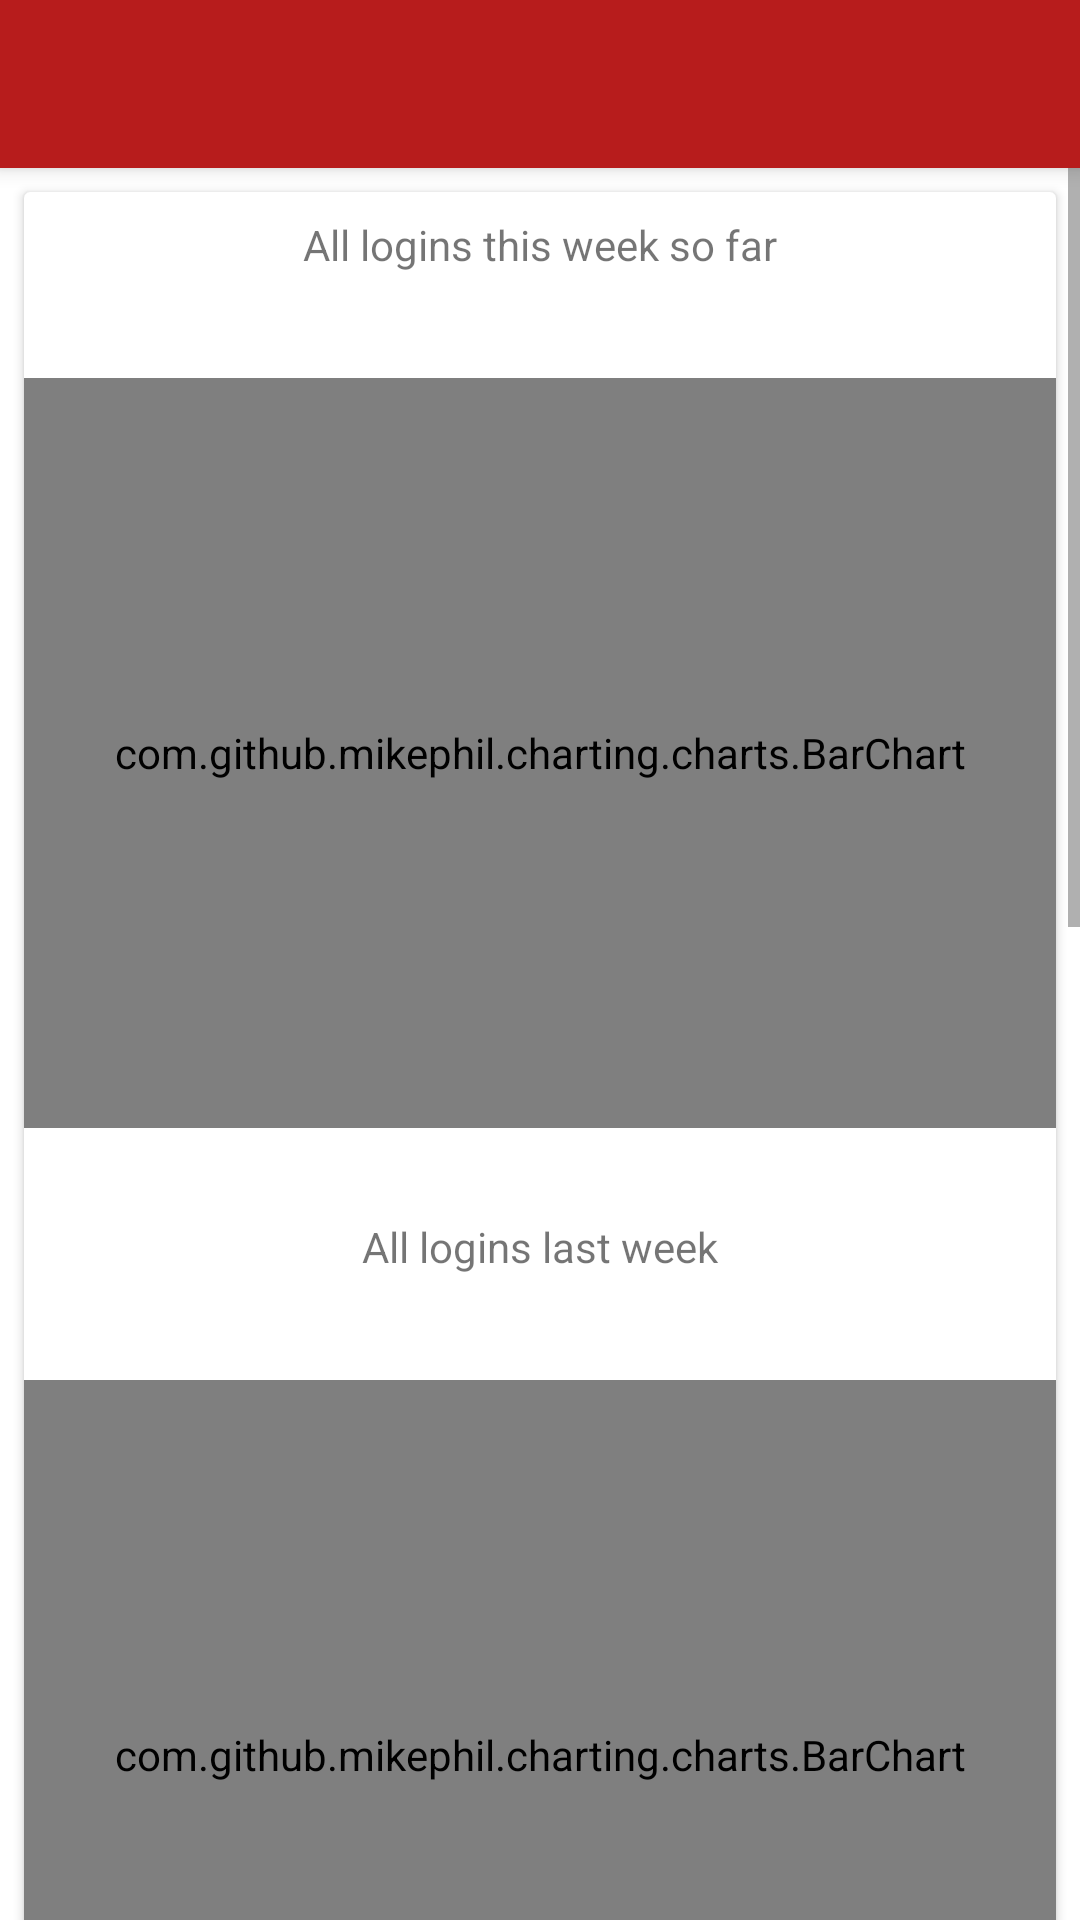

This screen was rendered from an Android layout file. Write that file and the resources it references.
<!-- AndroidManifest.xml: application theme AppTheme -->
<!-- res/layout/activity_statistics.xml -->
<?xml version="1.0" encoding="utf-8"?>
<androidx.constraintlayout.widget.ConstraintLayout xmlns:android="http://schemas.android.com/apk/res/android"
    xmlns:app="http://schemas.android.com/apk/res-auto"
    xmlns:tools="http://schemas.android.com/tools"
    android:layout_width="match_parent"
    android:layout_height="match_parent"
    tools:context=".StatisticsActivity">

    <include
        android:id="@+id/statisticsToolbar"
        layout="@layout/toolbar" />

    <ScrollView
        android:layout_width="0dp"
        android:layout_height="0dp"
        app:layout_constraintBottom_toBottomOf="parent"
        app:layout_constraintEnd_toEndOf="parent"
        app:layout_constraintStart_toStartOf="parent"
        app:layout_constraintTop_toBottomOf="@+id/statisticsToolbar">

        <androidx.constraintlayout.widget.ConstraintLayout
            android:layout_width="match_parent"
            android:layout_height="wrap_content">

            <androidx.cardview.widget.CardView
                android:id="@+id/cardViewAbout"
                android:layout_width="0dp"
                android:layout_height="wrap_content"
                android:layout_marginStart="8dp"
                android:layout_marginTop="8dp"
                android:layout_marginEnd="8dp"
                app:layout_constraintEnd_toEndOf="parent"
                app:layout_constraintHorizontal_bias="0.0"
                app:layout_constraintStart_toStartOf="parent"
                app:layout_constraintTop_toTopOf="parent">

                <androidx.constraintlayout.widget.ConstraintLayout
                    android:layout_width="match_parent"
                    android:layout_height="wrap_content">

                    <com.github.mikephil.charting.charts.BarChart
                        android:id="@+id/BarchartLoginsOld"
                        android:layout_width="0dp"
                        android:layout_height="250dp"
                        android:layout_marginTop="8dp"
                        app:layout_constraintEnd_toEndOf="parent"
                        app:layout_constraintHorizontal_bias="0.0"
                        app:layout_constraintStart_toStartOf="parent"
                        app:layout_constraintTop_toBottomOf="@+id/textView02">

                    </com.github.mikephil.charting.charts.BarChart>

                    <TextView
                        android:id="@+id/textView02"
                        android:layout_width="0dp"
                        android:layout_height="46dp"
                        android:layout_marginTop="30dp"
                        android:text="All logins last week"
                        android:textAlignment="center"
                        app:layout_constraintEnd_toEndOf="parent"
                        app:layout_constraintHorizontal_bias="1.0"
                        app:layout_constraintStart_toStartOf="parent"
                        app:layout_constraintTop_toBottomOf="@+id/BarchartLoginsCurrent" />

                    <TextView
                        android:id="@+id/TextStats"
                        android:layout_width="match_parent"
                        android:layout_height="46dp"
                        android:layout_marginTop="8dp"
                        android:text="@string/text_chart01"
                        android:textAlignment="center"
                        app:layout_constraintEnd_toEndOf="parent"
                        app:layout_constraintStart_toStartOf="parent"
                        app:layout_constraintTop_toTopOf="parent" />

                    <com.github.mikephil.charting.charts.BarChart
                        android:id="@+id/BarchartLoginsCurrent"
                        android:layout_width="0dp"
                        android:layout_height="250dp"
                        android:layout_marginTop="8dp"
                        app:layout_constraintEnd_toEndOf="parent"
                        app:layout_constraintHorizontal_bias="0.0"
                        app:layout_constraintStart_toStartOf="parent"
                        app:layout_constraintTop_toBottomOf="@+id/TextStats">

                    </com.github.mikephil.charting.charts.BarChart>

                </androidx.constraintlayout.widget.ConstraintLayout>
            </androidx.cardview.widget.CardView>

            <androidx.cardview.widget.CardView
                android:id="@+id/cardView"
                android:layout_width="0dp"
                android:layout_height="wrap_content"
                android:layout_marginStart="8dp"
                android:layout_marginTop="48dp"
                android:layout_marginEnd="8dp"
                app:layout_constraintEnd_toEndOf="parent"
                app:layout_constraintStart_toStartOf="parent"
                app:layout_constraintTop_toBottomOf="@+id/cardViewAbout">

                <androidx.constraintlayout.widget.ConstraintLayout
                    android:layout_width="match_parent"
                    android:layout_height="match_parent">

                    <TextView
                        android:id="@+id/textView03"
                        android:layout_width="0dp"
                        android:layout_height="46dp"
                        android:layout_marginTop="30dp"
                        android:text="All messages last week"
                        android:textAlignment="center"
                        app:layout_constraintEnd_toEndOf="parent"
                        app:layout_constraintHorizontal_bias="1.0"
                        app:layout_constraintStart_toStartOf="parent"
                        app:layout_constraintTop_toBottomOf="@+id/BarchartMessagesCurrent" />

                    <TextView
                        android:id="@+id/textView"
                        android:layout_width="0dp"
                        android:layout_height="46dp"
                        android:layout_marginTop="8dp"
                        android:text="@string/text_chart02"
                        android:textAlignment="center"
                        app:layout_constraintEnd_toEndOf="parent"
                        app:layout_constraintStart_toStartOf="parent"
                        app:layout_constraintTop_toTopOf="parent" />

                    <com.github.mikephil.charting.charts.BarChart
                        android:id="@+id/BarchartMessagesOld"
                        android:layout_width="0dp"
                        android:layout_height="250dp"
                        android:layout_marginTop="8dp"
                        app:layout_constraintEnd_toEndOf="parent"
                        app:layout_constraintHorizontal_bias="0.0"
                        app:layout_constraintStart_toStartOf="parent"
                        app:layout_constraintTop_toBottomOf="@+id/textView03">

                    </com.github.mikephil.charting.charts.BarChart>

                    <com.github.mikephil.charting.charts.BarChart
                        android:id="@+id/BarchartMessagesCurrent"
                        android:layout_width="0dp"
                        android:layout_height="250dp"
                        android:layout_marginTop="8dp"
                        app:layout_constraintEnd_toEndOf="parent"
                        app:layout_constraintStart_toStartOf="parent"
                        app:layout_constraintTop_toBottomOf="@+id/textView">

                    </com.github.mikephil.charting.charts.BarChart>
                </androidx.constraintlayout.widget.ConstraintLayout>
            </androidx.cardview.widget.CardView>

        </androidx.constraintlayout.widget.ConstraintLayout>
    </ScrollView>

</androidx.constraintlayout.widget.ConstraintLayout>
<!-- res/layout/toolbar.xml (included above) -->
<?xml version="1.0" encoding="utf-8"?>
<androidx.appcompat.widget.Toolbar xmlns:android="http://schemas.android.com/apk/res/android"
    android:layout_width="match_parent"
    android:layout_height="wrap_content"
    xmlns:app="http://schemas.android.com/apk/res-auto"
    android:background="@color/colorPrimary"
    android:elevation="4dp"
    app:theme="@style/ThemeOverlay.AppCompat.Dark"
    app:popupTheme="@style/ThemeOverlay.AppCompat.Light">

</androidx.appcompat.widget.Toolbar>
<!-- resources referenced by this layout -->
<resources>
  <color name="colorPrimary">#B71C1C</color>
  <string name="text_chart01">All logins this week so far</string>
  <string name="text_chart02">All messages this week so far</string>
  <style name="AppTheme" parent="Theme.AppCompat.Light.NoActionBar">
          
          <item name="colorPrimary">@color/colorPrimary</item>
          <item name="colorPrimaryDark">@color/colorPrimaryDark</item>
          <item name="colorAccent">@color/colorAccent</item>
          <item name="android:windowBackground">@color/colorBackground</item>
      </style>
  <color name="colorPrimaryDark">#7f0000</color>
  <color name="colorAccent">#b71c1c</color>
  <color name="colorBackground">#FFFFFF</color>
</resources>
